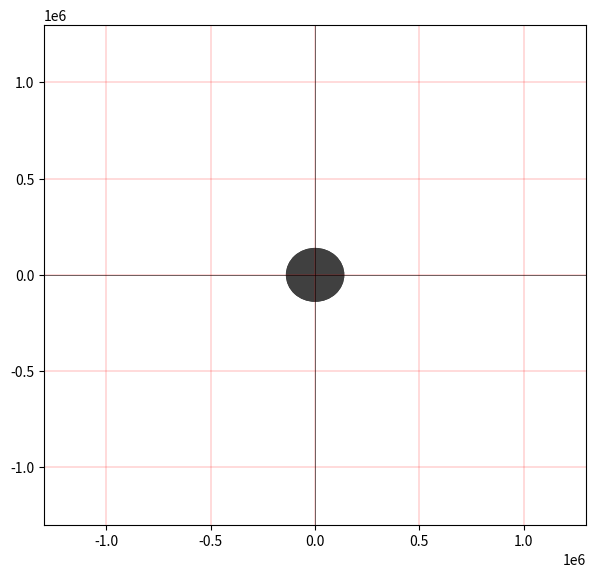

Here is the Python script that generated this plot:
#!/usr/bin/python

import numpy as np
from matplotlib import pyplot as plt
from matplotlib import animation

import math


tmes = 4
tdia = tmes / 30.0
tanio = 12.0 * tmes

radioParticulaSol = 140000 
radioParticulaTierra = 64000
radioParticulaLuna = 18000 

#Distancia de la tierra al sol (no son las reales)
radioDesdeEjeTierra = 1000000
radioDesdeEjeLuna = 100000

#Velocidad angular de TIerra y Luna
VelocidadAngularTierra = (2 * math.pi) / tanio
VelocidadAngularLuna = (2 * math.pi) / tmes

limite = 1300000

intervalo = 20
dt = 0.001 * intervalo

fig = plt.figure()
fig.set_dpi(100)
fig.set_size_inches(7, 6.5)

ax = plt.axes(xlim=(-limite, limite), ylim=(-limite, limite))

Sol = plt.Circle((0,0), radius = radioParticulaSol, fc=(0.25,0.25,0.25))
Tierra = plt.Circle((0,0), radius = radioParticulaTierra, fc=(0.25,0.25,0.25))
Luna = plt.Circle((0,0), radius = radioParticulaLuna, fc=(0.25,0.25,0.25))

ax.axhline(linewidth=0.4, color="black")
ax.axvline(linewidth=0.4, color="black")
ax.grid(color='r', linestyle='-', linewidth=0.2)



tiempo_transcurrido = 0

def init():
	Sol.center = (0,0)
	Tierra.center = (0,0)
	Luna.center = (0,0)
	ax.add_patch(Sol)	
	ax.add_patch(Tierra)
	ax.add_patch(Luna)
	return Sol, Tierra, Luna,

def animate(i):
	global tiempo_transcurrido, radioDesdeEjeTierra, radioDesdeEjeLuna
	tiempo_transcurrido += dt
		
	sx, sy = Sol.center
	
	tx, ty = Tierra.center
	angulo = VelocidadAngularTierra * tiempo_transcurrido
	tx = math.cos(angulo) * radioDesdeEjeTierra + sx
	ty = math.sin(angulo) * radioDesdeEjeTierra + sy
	Tierra.center = (tx, ty)
		
	lx, ly = Luna.center
	angulo = VelocidadAngularLuna * tiempo_transcurrido
	lx = math.cos(angulo) * radioDesdeEjeLuna + tx
	ly = math.sin(angulo) * radioDesdeEjeLuna + ty
	Luna.center = (lx, ly)	
	
	return Sol, Tierra, Luna,

anim = animation.FuncAnimation(fig, animate, 
							   init_func=init, 
							   frames=360,
							   interval=intervalo,
							   blit=True)

							   

plt.show()
